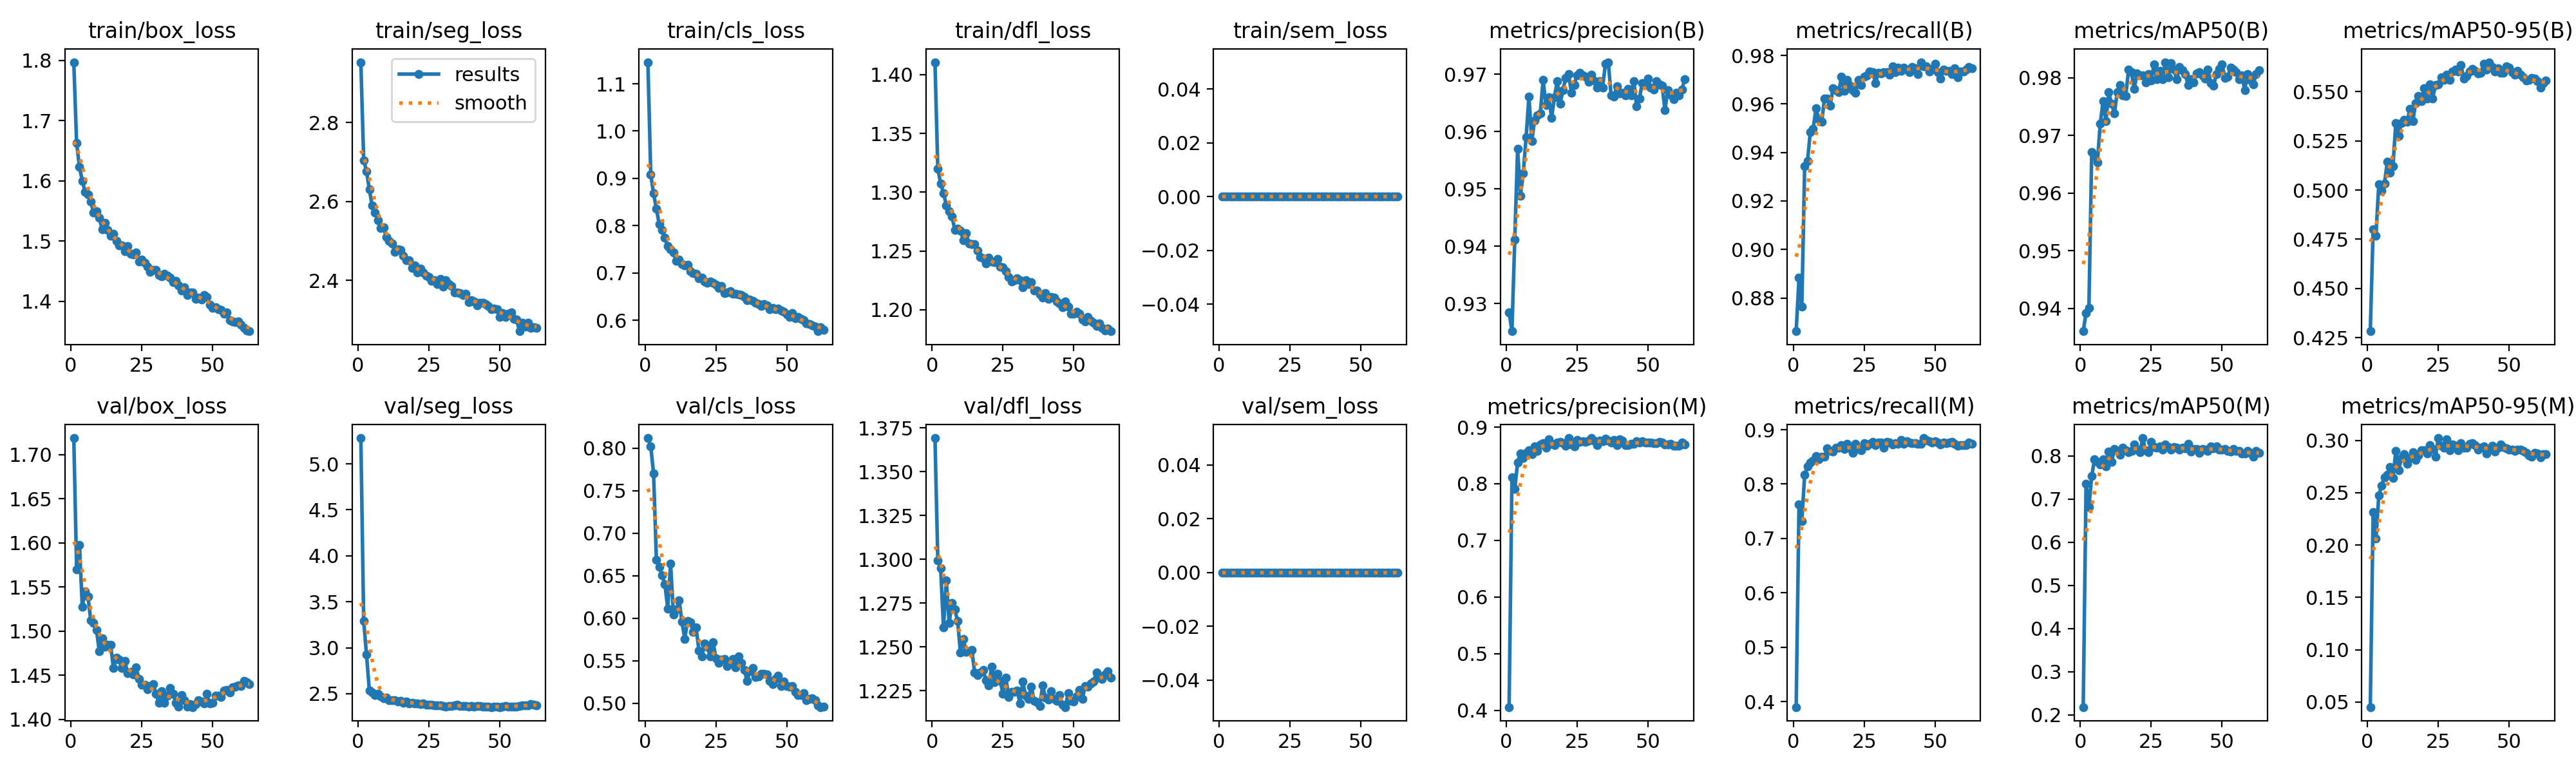

Values plotted in this chart, from the file beside it:
epoch, time, train/box_loss, train/seg_loss, train/cls_loss, train/dfl_loss, train/sem_loss, metrics/precision(B), metrics/recall(B), metrics/mAP50(B), metrics/mAP50-95(B), metrics/precision(M), metrics/recall(M), metrics/mAP50(M), metrics/mAP50-95(M), val/box_loss, val/seg_loss, val/cls_loss, val/dfl_loss, val/sem_loss, lr/pg0, lr/pg1, lr/pg2
1, 2131, 1.797, 2.953, 1.146, 1.411, 0, 0.9285, 0.8663, 0.9361, 0.4283, 0.406, 0.39, 0.2181, 0.04527, 1.719, 5.28, 0.8117, 1.369, 0, 0.0001997, 0.0001997, 0.08023
2, 2279, 1.662, 2.705, 0.9078, 1.32, 0, 0.9252, 0.8883, 0.9392, 0.48, 0.8108, 0.7624, 0.7354, 0.2316, 1.57, 3.289, 0.8021, 1.299, 0, 0.0003996, 0.0003996, 0.06043
3, 2426, 1.623, 2.676, 0.868, 1.307, 0, 0.9412, 0.8765, 0.9401, 0.4768, 0.7907, 0.7322, 0.6813, 0.2062, 1.598, 2.924, 0.77, 1.295, 0, 0.0005991, 0.0005991, 0.04063
4, 2574, 1.6, 2.63, 0.8353, 1.299, 0, 0.9569, 0.9344, 0.9671, 0.5031, 0.8376, 0.8171, 0.7532, 0.2474, 1.528, 2.535, 0.6684, 1.261, 0, 0.0007981, 0.0007981, 0.02083
5, 2721, 1.582, 2.589, 0.8027, 1.289, 0, 0.9488, 0.9365, 0.9663, 0.4998, 0.8534, 0.8326, 0.7928, 0.2569, 1.545, 2.511, 0.6606, 1.288, 0, 0.0009961, 0.0009961, 0.001031
6, 2868, 1.577, 2.572, 0.7911, 1.284, 0, 0.9527, 0.9485, 0.9654, 0.5033, 0.846, 0.8399, 0.7865, 0.2645, 1.539, 2.489, 0.6502, 1.263, 0, 0.0009945, 0.0009945, 0.0009945
7, 3015, 1.565, 2.552, 0.7742, 1.279, 0, 0.959, 0.9497, 0.972, 0.5143, 0.8546, 0.8427, 0.7797, 0.2673, 1.512, 2.498, 0.6399, 1.275, 0, 0.000992, 0.000992, 0.000992
8, 3163, 1.547, 2.532, 0.7567, 1.268, 0, 0.9661, 0.9582, 0.9759, 0.5087, 0.8594, 0.8513, 0.7917, 0.2745, 1.51, 2.474, 0.6112, 1.271, 0, 0.0009892, 0.0009892, 0.0009892
9, 3310, 1.549, 2.533, 0.7501, 1.269, 0, 0.9583, 0.9537, 0.9725, 0.5122, 0.8523, 0.8456, 0.7759, 0.2641, 1.502, 2.448, 0.6642, 1.265, 0, 0.0009859, 0.0009859, 0.0009859
10, 3457, 1.539, 2.51, 0.7433, 1.268, 0, 0.962, 0.9527, 0.9775, 0.5339, 0.8662, 0.8508, 0.8098, 0.2897, 1.477, 2.456, 0.6045, 1.247, 0, 0.0009821, 0.0009821, 0.0009821
11, 3605, 1.52, 2.499, 0.7259, 1.259, 0, 0.9628, 0.9621, 0.9755, 0.5276, 0.8578, 0.8502, 0.7859, 0.2714, 1.492, 2.43, 0.6103, 1.255, 0, 0.000978, 0.000978, 0.000978
12, 3752, 1.53, 2.493, 0.7281, 1.265, 0, 0.9631, 0.9621, 0.9738, 0.5341, 0.8693, 0.866, 0.8153, 0.2834, 1.482, 2.427, 0.6214, 1.247, 0, 0.0009734, 0.0009734, 0.0009734
13, 3898, 1.519, 2.472, 0.7183, 1.256, 0, 0.969, 0.9594, 0.9775, 0.5357, 0.872, 0.8614, 0.811, 0.2868, 1.485, 2.427, 0.5959, 1.248, 0, 0.0009684, 0.0009684, 0.0009684
14, 4044, 1.509, 2.478, 0.7154, 1.256, 0, 0.9646, 0.9664, 0.9787, 0.5346, 0.8634, 0.8594, 0.8023, 0.2778, 1.484, 2.417, 0.5759, 1.248, 0, 0.000963, 0.000963, 0.000963
15, 4190, 1.512, 2.476, 0.7169, 1.256, 0, 0.966, 0.9656, 0.9769, 0.5414, 0.8782, 0.8666, 0.8184, 0.2831, 1.458, 2.422, 0.5968, 1.235, 0, 0.0009572, 0.0009572, 0.0009572
16, 4335, 1.5, 2.462, 0.7032, 1.25, 0, 0.9624, 0.9649, 0.9769, 0.5349, 0.8701, 0.867, 0.813, 0.2884, 1.47, 2.402, 0.5952, 1.234, 0, 0.000951, 0.000951, 0.000951
17, 4481, 1.493, 2.451, 0.7004, 1.245, 0, 0.966, 0.9712, 0.9814, 0.5441, 0.8686, 0.872, 0.8088, 0.2813, 1.468, 2.417, 0.5839, 1.235, 0, 0.0009443, 0.0009443, 0.0009443
18, 4626, 1.493, 2.451, 0.6985, 1.244, 0, 0.9688, 0.9653, 0.9809, 0.5478, 0.8724, 0.8643, 0.8122, 0.2853, 1.458, 2.397, 0.5892, 1.237, 0, 0.0009373, 0.0009373, 0.0009373
19, 4772, 1.484, 2.432, 0.6883, 1.24, 0, 0.9649, 0.9699, 0.9781, 0.5451, 0.8734, 0.8736, 0.8269, 0.2905, 1.467, 2.404, 0.5623, 1.231, 0, 0.0009299, 0.0009299, 0.0009299
20, 4918, 1.492, 2.438, 0.6905, 1.244, 0, 0.9672, 0.9677, 0.9808, 0.5516, 0.8714, 0.8657, 0.8152, 0.2906, 1.452, 2.395, 0.5549, 1.228, 0, 0.0009222, 0.0009222, 0.0009222
21, 5064, 1.479, 2.419, 0.6822, 1.241, 0, 0.9694, 0.9658, 0.9804, 0.5464, 0.8669, 0.8576, 0.8081, 0.2875, 1.454, 2.392, 0.5702, 1.239, 0, 0.0009141, 0.0009141, 0.0009141
22, 5210, 1.477, 2.429, 0.6791, 1.24, 0, 0.97, 0.9647, 0.9804, 0.5537, 0.8806, 0.8739, 0.8413, 0.2955, 1.451, 2.39, 0.5665, 1.23, 0, 0.0009056, 0.0009056, 0.0009056
23, 5357, 1.482, 2.419, 0.6823, 1.243, 0, 0.9667, 0.97, 0.9792, 0.5466, 0.8689, 0.8648, 0.8126, 0.2919, 1.459, 2.395, 0.555, 1.235, 0, 0.0008967, 0.0008967, 0.0008967
24, 5503, 1.467, 2.412, 0.6792, 1.236, 0, 0.9682, 0.9678, 0.9807, 0.5534, 0.8655, 0.862, 0.8083, 0.2846, 1.446, 2.379, 0.572, 1.231, 0, 0.0008875, 0.0008875, 0.0008875
25, 5649, 1.469, 2.408, 0.675, 1.236, 0, 0.9698, 0.9711, 0.9795, 0.5538, 0.877, 0.8756, 0.8325, 0.3022, 1.439, 2.382, 0.5528, 1.223, 0, 0.000878, 0.000878, 0.000878
26, 5794, 1.464, 2.399, 0.6682, 1.233, 0, 0.9702, 0.9719, 0.9823, 0.5572, 0.8737, 0.8709, 0.8206, 0.2948, 1.439, 2.379, 0.5478, 1.233, 0, 0.0008682, 0.0008682, 0.0008682
27, 5939, 1.458, 2.4, 0.6721, 1.228, 0, 0.9698, 0.9734, 0.9797, 0.5559, 0.8754, 0.8739, 0.8193, 0.2929, 1.435, 2.372, 0.5516, 1.221, 0, 0.000858, 0.000858, 0.000858
28, 6085, 1.449, 2.39, 0.6575, 1.224, 0, 0.9696, 0.9732, 0.9812, 0.5585, 0.8741, 0.878, 0.8223, 0.3012, 1.438, 2.37, 0.5521, 1.224, 0, 0.0008476, 0.0008476, 0.0008476
29, 6231, 1.452, 2.403, 0.6589, 1.225, 0, 0.9687, 0.9686, 0.9797, 0.5558, 0.8762, 0.8712, 0.8151, 0.2908, 1.44, 2.373, 0.5439, 1.224, 0, 0.0008368, 0.0008368, 0.0008368
30, 6377, 1.453, 2.383, 0.6616, 1.227, 0, 0.9699, 0.9728, 0.9827, 0.5604, 0.8802, 0.8763, 0.8269, 0.2961, 1.429, 2.369, 0.5488, 1.225, 0, 0.0008258, 0.0008258, 0.0008258
31, 6522, 1.444, 2.4, 0.6564, 1.225, 0, 0.9689, 0.9726, 0.9801, 0.5613, 0.8759, 0.8767, 0.82, 0.2947, 1.419, 2.361, 0.5518, 1.218, 0, 0.0008145, 0.0008145, 0.0008145
32, 6668, 1.442, 2.39, 0.6565, 1.219, 0, 0.9677, 0.9732, 0.9825, 0.5603, 0.8681, 0.8671, 0.8143, 0.2908, 1.432, 2.367, 0.5425, 1.23, 0, 0.0008029, 0.0008029, 0.0008029
33, 6812, 1.446, 2.386, 0.6546, 1.225, 0, 0.9688, 0.9732, 0.9814, 0.5634, 0.8757, 0.8777, 0.8211, 0.2971, 1.419, 2.37, 0.5549, 1.222, 0, 0.0007911, 0.0007911, 0.0007911
34, 6958, 1.443, 2.369, 0.6528, 1.222, 0, 0.9677, 0.9721, 0.9797, 0.5565, 0.8745, 0.8759, 0.8184, 0.293, 1.427, 2.372, 0.5478, 1.22, 0, 0.0007791, 0.0007791, 0.0007791
35, 7103, 1.44, 2.368, 0.6494, 1.223, 0, 0.9718, 0.9755, 0.9819, 0.558, 0.8793, 0.8732, 0.8138, 0.2928, 1.436, 2.378, 0.5397, 1.227, 0, 0.0007668, 0.0007668, 0.0007668
36, 7250, 1.432, 2.367, 0.6425, 1.216, 0, 0.9721, 0.9731, 0.9813, 0.5601, 0.8762, 0.8747, 0.8197, 0.2964, 1.429, 2.365, 0.5266, 1.219, 0, 0.0007543, 0.0007543, 0.0007543
37, 7399, 1.435, 2.362, 0.6439, 1.217, 0, 0.9663, 0.9749, 0.9806, 0.5614, 0.8729, 0.8745, 0.8177, 0.2971, 1.419, 2.369, 0.5381, 1.219, 0, 0.0007416, 0.0007416, 0.0007416
38, 7546, 1.426, 2.366, 0.6409, 1.213, 0, 0.9661, 0.9737, 0.9787, 0.5604, 0.8768, 0.8811, 0.8275, 0.2955, 1.414, 2.37, 0.5414, 1.216, 0, 0.0007287, 0.0007287, 0.0007287
39, 7691, 1.418, 2.344, 0.6364, 1.21, 0, 0.9679, 0.9751, 0.9797, 0.5593, 0.868, 0.8736, 0.8099, 0.2914, 1.427, 2.361, 0.5314, 1.228, 0, 0.0007157, 0.0007157, 0.0007157
40, 7838, 1.424, 2.35, 0.6345, 1.214, 0, 0.9667, 0.9741, 0.9792, 0.5595, 0.878, 0.8787, 0.8161, 0.293, 1.422, 2.364, 0.532, 1.221, 0, 0.0007024, 0.0007024, 0.0007024
41, 7983, 1.411, 2.346, 0.6296, 1.209, 0, 0.9667, 0.9732, 0.9808, 0.564, 0.8757, 0.8759, 0.8155, 0.2943, 1.415, 2.358, 0.5345, 1.22, 0, 0.0006891, 0.0006891, 0.0006891
42, 8129, 1.414, 2.336, 0.6337, 1.211, 0, 0.9663, 0.9752, 0.981, 0.5613, 0.8676, 0.875, 0.8075, 0.2876, 1.418, 2.368, 0.5348, 1.225, 0, 0.0006755, 0.0006755, 0.0006755
43, 8274, 1.415, 2.343, 0.6319, 1.21, 0, 0.9675, 0.9746, 0.9804, 0.5649, 0.8688, 0.8752, 0.8167, 0.2913, 1.414, 2.367, 0.5342, 1.22, 0, 0.0006619, 0.0006619, 0.0006619
44, 8420, 1.404, 2.342, 0.6234, 1.207, 0, 0.9663, 0.9722, 0.9799, 0.5626, 0.8707, 0.8741, 0.8147, 0.2949, 1.418, 2.359, 0.5263, 1.219, 0, 0.0006482, 0.0006482, 0.0006482
45, 8566, 1.407, 2.339, 0.6262, 1.205, 0, 0.9688, 0.9772, 0.9814, 0.5604, 0.8703, 0.8743, 0.8109, 0.2891, 1.422, 2.361, 0.5226, 1.222, 0, 0.0006343, 0.0006343, 0.0006343
46, 8711, 1.403, 2.334, 0.6237, 1.202, 0, 0.9644, 0.9756, 0.9791, 0.562, 0.8744, 0.8846, 0.822, 0.293, 1.42, 2.361, 0.5286, 1.217, 0, 0.0006204, 0.0006204, 0.0006204
47, 8858, 1.411, 2.326, 0.6251, 1.207, 0, 0.9658, 0.9754, 0.9786, 0.5596, 0.8722, 0.8813, 0.8168, 0.296, 1.418, 2.355, 0.5325, 1.216, 0, 0.0006064, 0.0006064, 0.0006064
48, 9005, 1.407, 2.328, 0.6212, 1.203, 0, 0.9685, 0.9734, 0.9806, 0.5597, 0.8754, 0.8784, 0.8213, 0.2939, 1.429, 2.359, 0.5201, 1.223, 0, 0.0005923, 0.0005923, 0.0005923
49, 9151, 1.395, 2.327, 0.6178, 1.197, 0, 0.9681, 0.9745, 0.9815, 0.5628, 0.8723, 0.8763, 0.8141, 0.2921, 1.418, 2.357, 0.5258, 1.219, 0, 0.0005783, 0.0005783, 0.0005783
50, 9298, 1.39, 2.307, 0.6126, 1.197, 0, 0.9693, 0.9767, 0.9823, 0.5621, 0.8724, 0.8791, 0.8147, 0.2914, 1.419, 2.355, 0.5208, 1.219, 0, 0.0005641, 0.0005641, 0.0005641
51, 9443, 1.39, 2.316, 0.6065, 1.198, 0, 0.9677, 0.973, 0.98, 0.56, 0.8727, 0.8765, 0.816, 0.2912, 1.427, 2.358, 0.5197, 1.222, 0, 0.00055, 0.00055, 0.00055
52, 9588, 1.388, 2.308, 0.615, 1.197, 0, 0.9673, 0.9704, 0.9802, 0.5587, 0.8719, 0.873, 0.8109, 0.2901, 1.427, 2.366, 0.5204, 1.225, 0, 0.0005359, 0.0005359, 0.0005359
53, 9734, 1.386, 2.315, 0.6048, 1.191, 0, 0.9688, 0.9743, 0.9818, 0.5606, 0.8717, 0.8763, 0.8096, 0.2913, 1.426, 2.362, 0.5137, 1.22, 0, 0.0005217, 0.0005217, 0.0005217
54, 9882, 1.38, 2.318, 0.6077, 1.19, 0, 0.9682, 0.9736, 0.9814, 0.5585, 0.8743, 0.8756, 0.8154, 0.2909, 1.433, 2.36, 0.5099, 1.228, 0, 0.0005077, 0.0005077, 0.0005077
55, 10030, 1.382, 2.302, 0.6032, 1.194, 0, 0.968, 0.9737, 0.9809, 0.5572, 0.8726, 0.8758, 0.8119, 0.2902, 1.433, 2.356, 0.51, 1.227, 0, 0.0004936, 0.0004936, 0.0004936
56, 10178, 1.369, 2.3, 0.5998, 1.191, 0, 0.9637, 0.9724, 0.9798, 0.5557, 0.8691, 0.877, 0.8109, 0.2882, 1.431, 2.361, 0.5122, 1.229, 0, 0.0004796, 0.0004796, 0.0004796
57, 10326, 1.367, 2.271, 0.5935, 1.189, 0, 0.9672, 0.9748, 0.9804, 0.5561, 0.8697, 0.8736, 0.806, 0.2858, 1.436, 2.368, 0.5037, 1.23, 0, 0.0004657, 0.0004657, 0.0004657
58, 10473, 1.365, 2.292, 0.5921, 1.186, 0, 0.9664, 0.971, 0.9779, 0.5571, 0.8704, 0.8702, 0.8063, 0.2841, 1.437, 2.372, 0.5054, 1.235, 0, 0.0004518, 0.0004518, 0.0004518
59, 10620, 1.367, 2.282, 0.5892, 1.189, 0, 0.9657, 0.9734, 0.9807, 0.5565, 0.8676, 0.872, 0.8116, 0.2879, 1.439, 2.373, 0.5058, 1.232, 0, 0.0004381, 0.0004381, 0.0004381
60, 10765, 1.362, 2.292, 0.5872, 1.184, 0, 0.9668, 0.9734, 0.9796, 0.5552, 0.8673, 0.8717, 0.8066, 0.2877, 1.438, 2.376, 0.5039, 1.232, 0, 0.0004245, 0.0004245, 0.0004245
... 3 more rows
